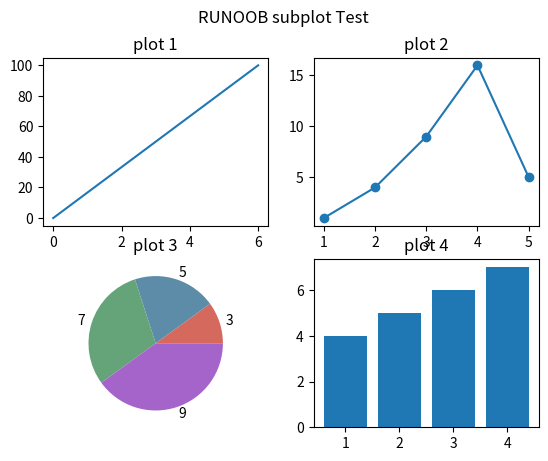

Write Python code to recreate this figure.
import matplotlib.pyplot as plt
import numpy as np

#plot 1:
x = np.array([0, 6])
y = np.array([0, 100])

plt.subplot(2, 2, 1)
plt.plot(x,y)
plt.title("plot 1")

#plot 2:
x = np.array([1, 2, 3, 4,5])
y = np.array([1, 4, 9, 16,5])

plt.subplot(2, 2, 2)
plt.plot(x,y,marker = 'o')
plt.title("plot 2")

#plot 3:
x = np.array([1, 2, 3, 4])
y = np.array([3, 5, 7, 9])

plt.subplot(2, 2, 3)
plt.pie(x,labels=y, # 设置饼图标签
        colors=["#d5695d", "#5d8ca8", "#65a479", "#a564c9"], )
plt.title("plot 3")

#plot 4:
x = np.array([1, 2, 3, 4])
y = np.array([4, 5, 6, 7])

plt.subplot(2, 2, 4)
plt.bar(x,y)
plt.title("plot 4")

plt.suptitle("RUNOOB subplot Test")
plt.show()